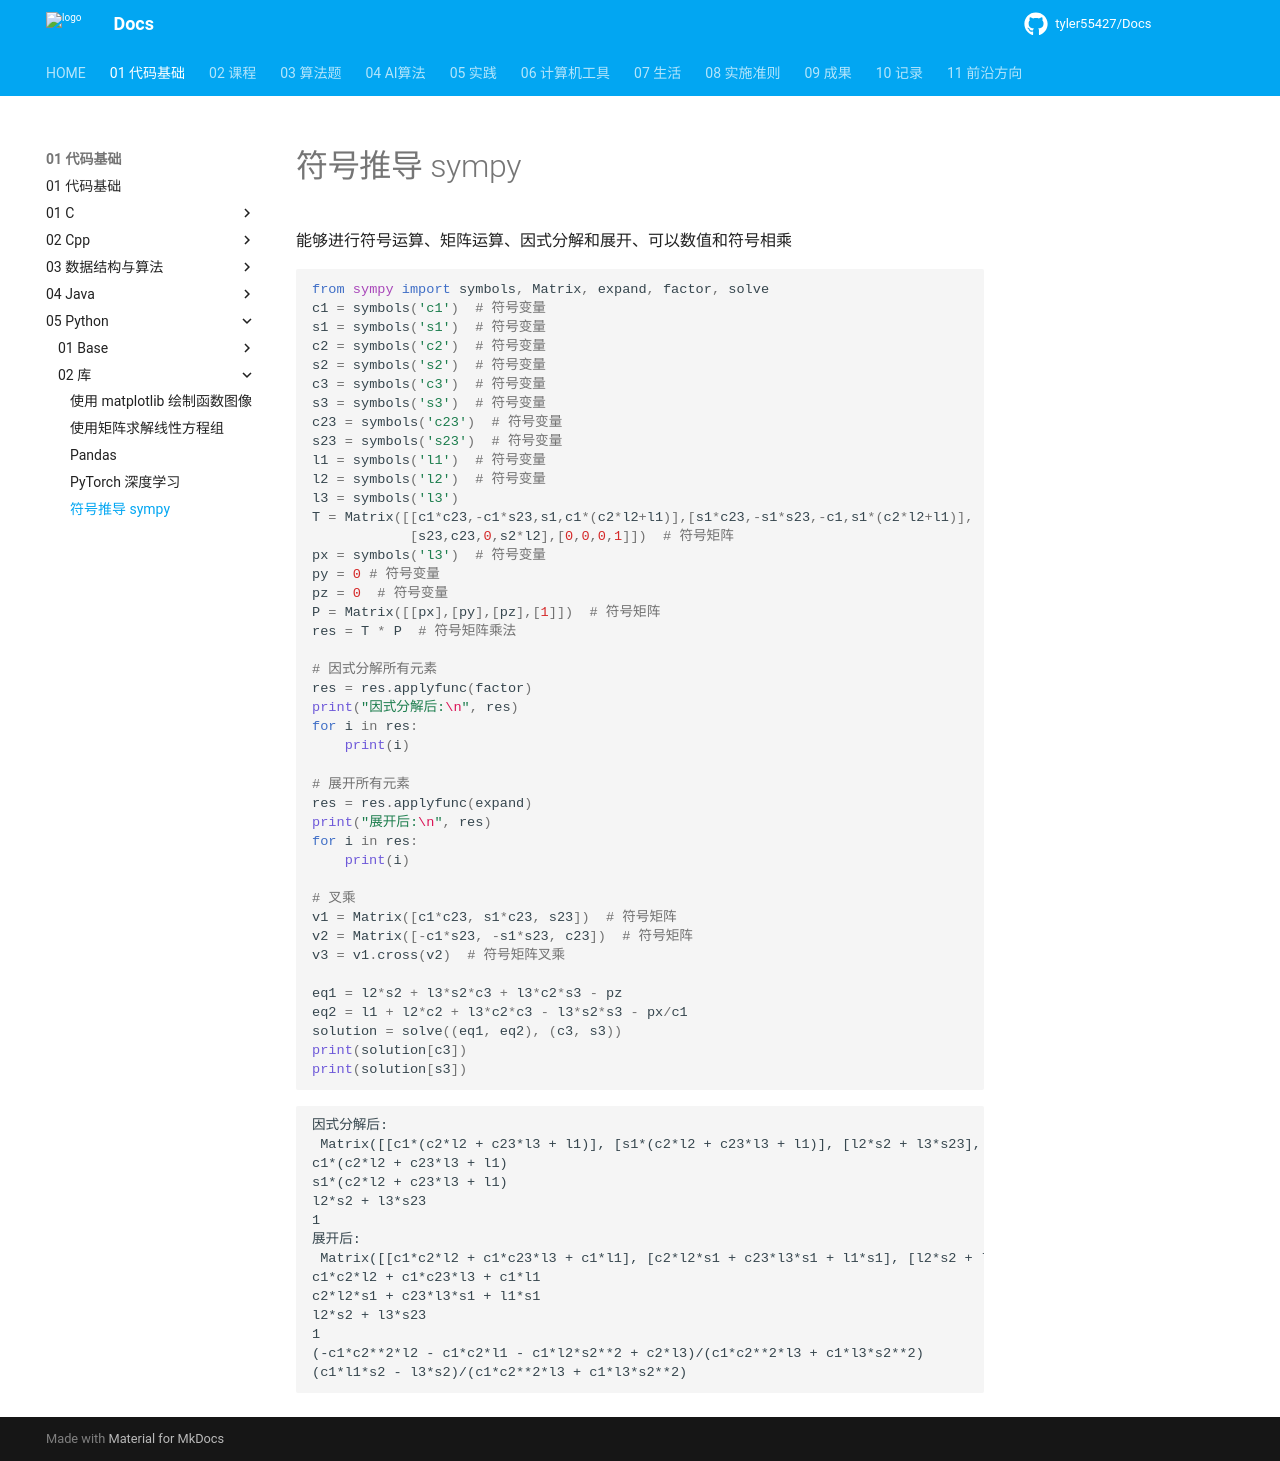

repository: tyler55427/Docs · page: 01_代码基础/05_Python/02_库/sympy/index.html · generator: mkdocs

# 符号推导 sympy

能够进行符号运算、矩阵运算、因式分解和展开、可以数值和符号相乘

```python
from sympy import symbols, Matrix, expand, factor, solve
c1 = symbols('c1')  # 符号变量
s1 = symbols('s1')  # 符号变量
c2 = symbols('c2')  # 符号变量
s2 = symbols('s2')  # 符号变量
c3 = symbols('c3')  # 符号变量
s3 = symbols('s3')  # 符号变量
c23 = symbols('c23')  # 符号变量
s23 = symbols('s23')  # 符号变量
l1 = symbols('l1')  # 符号变量
l2 = symbols('l2')  # 符号变量
l3 = symbols('l3')
T = Matrix([[c1*c23,-c1*s23,s1,c1*(c2*l2+l1)],[s1*c23,-s1*s23,-c1,s1*(c2*l2+l1)],
            [s23,c23,0,s2*l2],[0,0,0,1]])  # 符号矩阵
px = symbols('l3')  # 符号变量
py = 0 # 符号变量
pz = 0  # 符号变量
P = Matrix([[px],[py],[pz],[1]])  # 符号矩阵
res = T * P  # 符号矩阵乘法

# 因式分解所有元素
res = res.applyfunc(factor)
print("因式分解后:\n", res)
for i in res:
    print(i)

# 展开所有元素
res = res.applyfunc(expand)
print("展开后:\n", res)
for i in res:
    print(i)

# 叉乘
v1 = Matrix([c1*c23, s1*c23, s23])  # 符号矩阵
v2 = Matrix([-c1*s23, -s1*s23, c23])  # 符号矩阵
v3 = v1.cross(v2)  # 符号矩阵叉乘

eq1 = l2*s2 + l3*s2*c3 + l3*c2*s3 - pz
eq2 = l1 + l2*c2 + l3*c2*c3 - l3*s2*s3 - px/c1
solution = solve((eq1, eq2), (c3, s3))
print(solution[c3])
print(solution[s3])
```

```
因式分解后:
 Matrix([[c1*(c2*l2 + c23*l3 + l1)], [s1*(c2*l2 + c23*l3 + l1)], [l2*s2 + l3*s23], [1]])
c1*(c2*l2 + c23*l3 + l1)
s1*(c2*l2 + c23*l3 + l1)
l2*s2 + l3*s23
1
展开后:
 Matrix([[c1*c2*l2 + c1*c23*l3 + c1*l1], [c2*l2*s1 + c23*l3*s1 + l1*s1], [l2*s2 + l3*s23], [1]])
c1*c2*l2 + c1*c23*l3 + c1*l1
c2*l2*s1 + c23*l3*s1 + l1*s1
l2*s2 + l3*s23
1
(-c1*c2**2*l2 - c1*c2*l1 - c1*l2*s2**2 + c2*l3)/(c1*c2**2*l3 + c1*l3*s2**2)
(c1*l1*s2 - l3*s2)/(c1*c2**2*l3 + c1*l3*s2**2)
```
